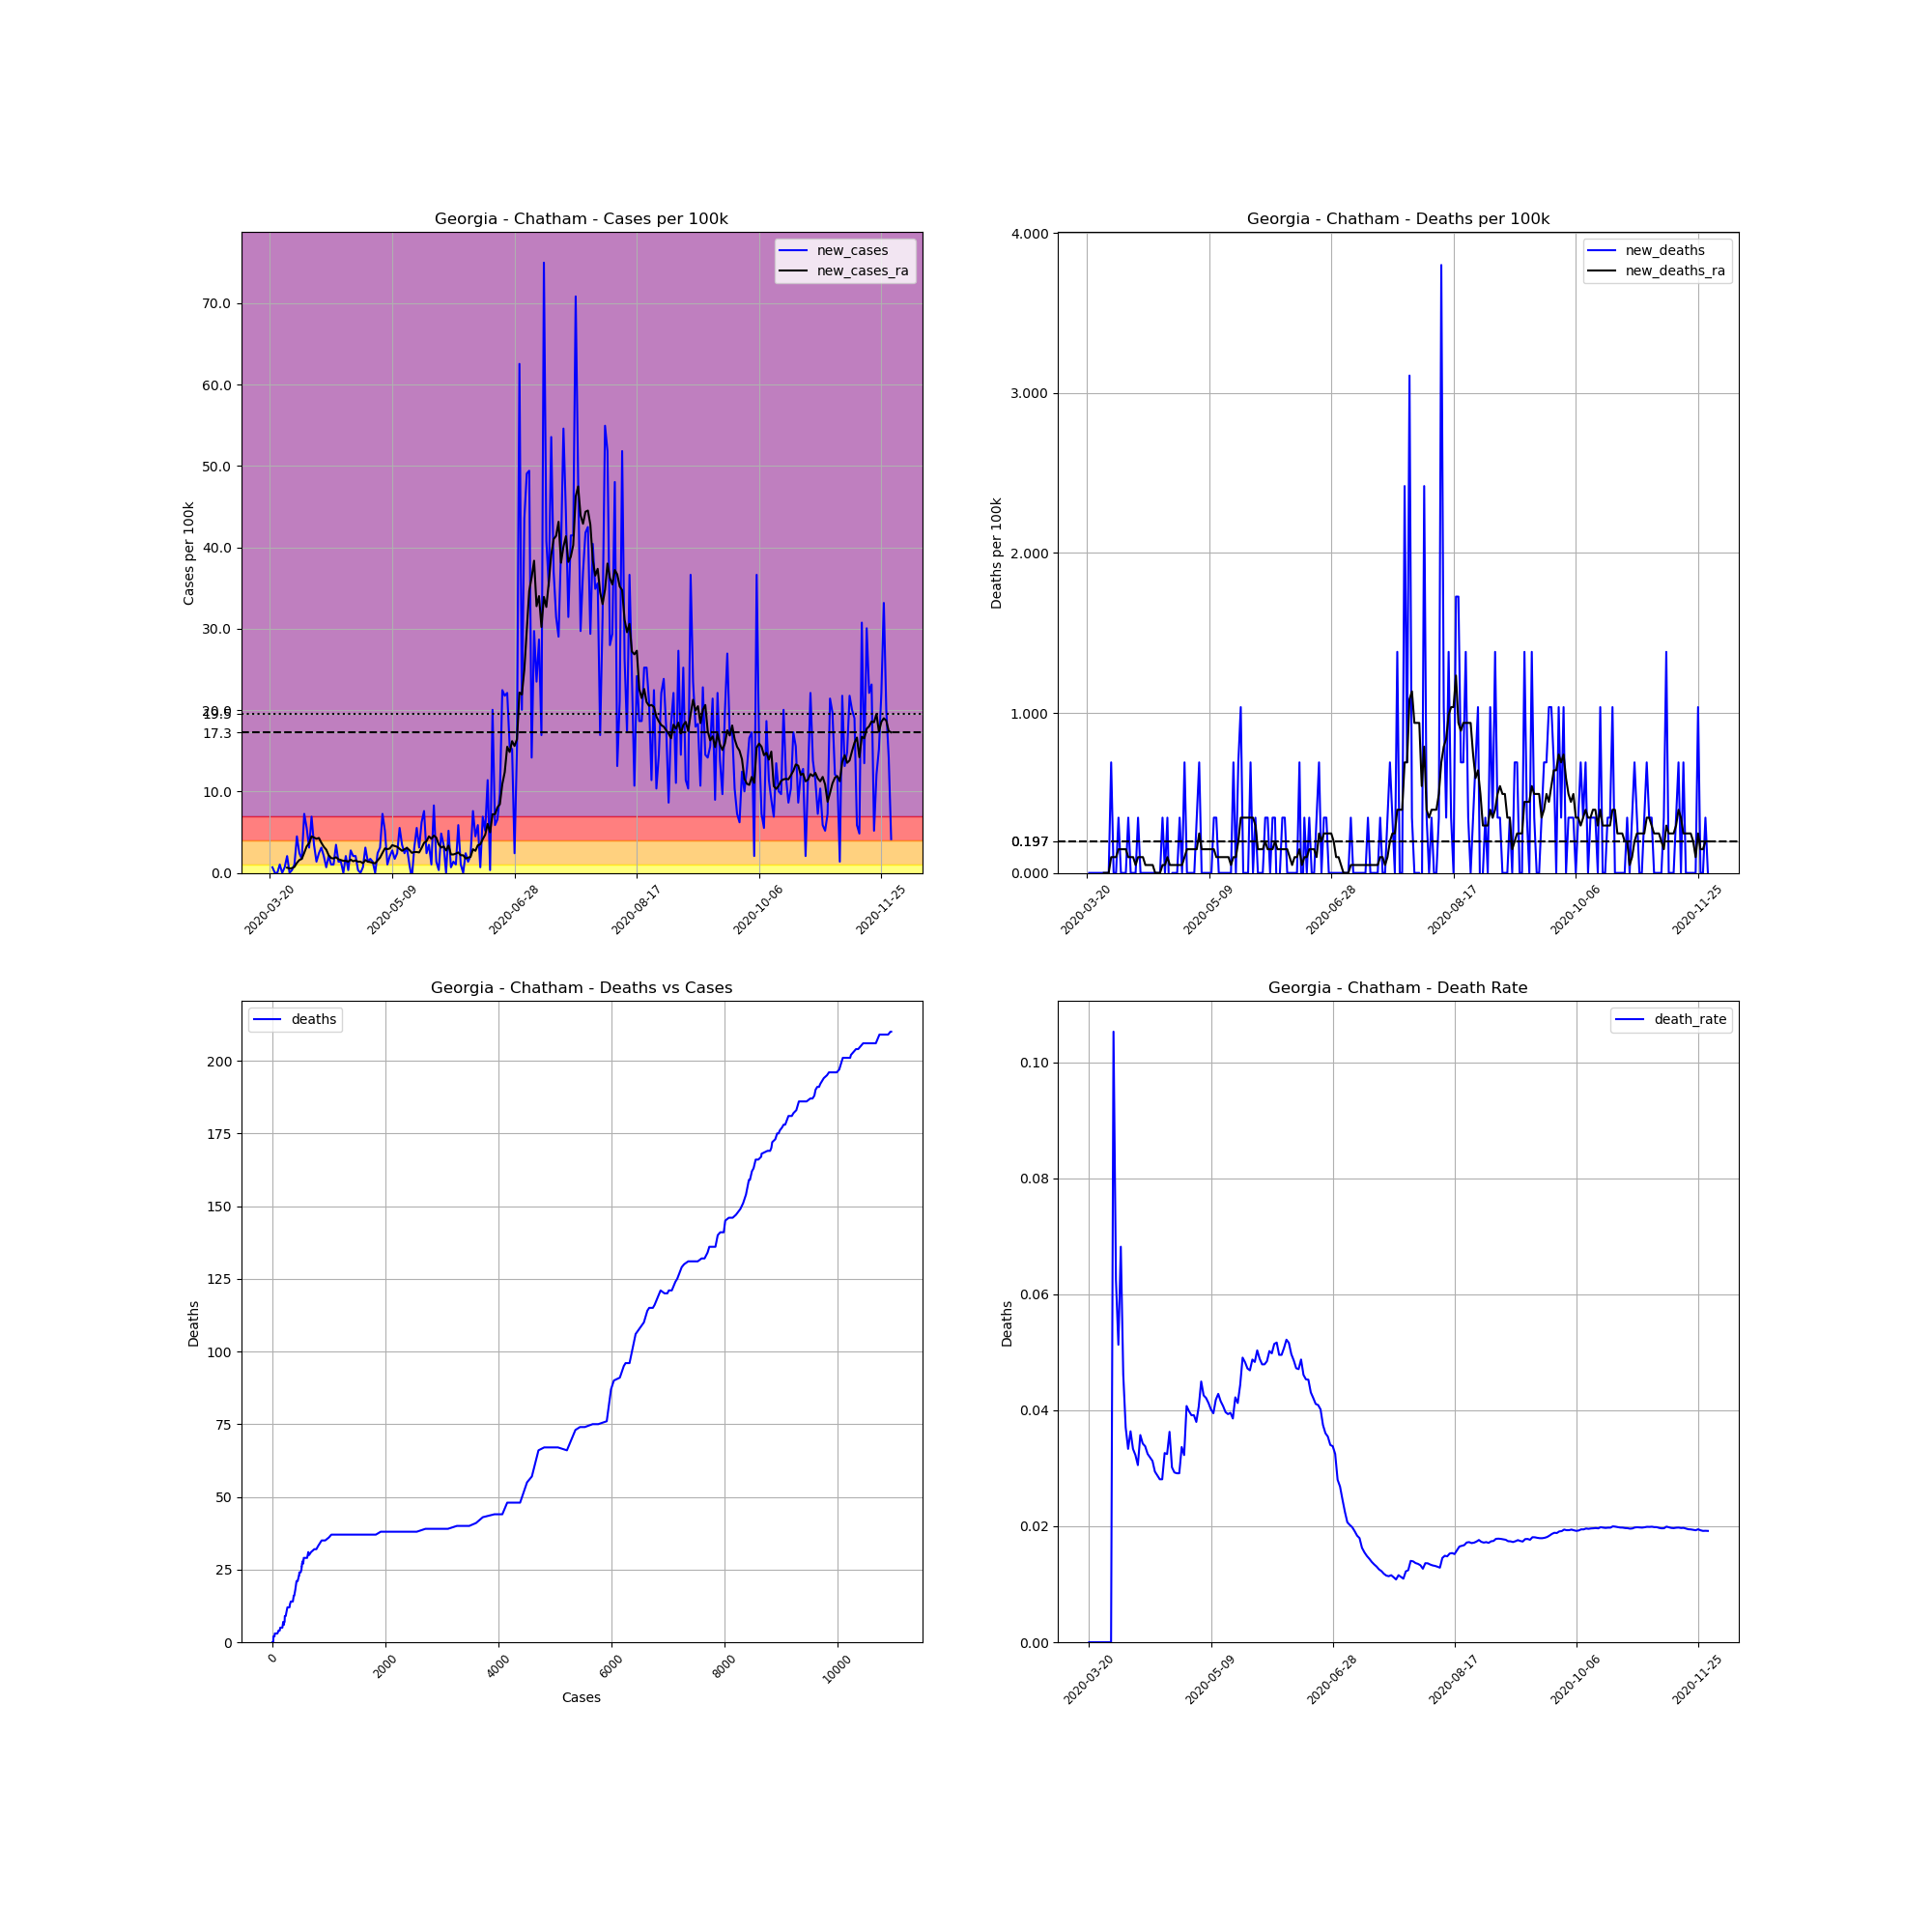

The table this chart was drawn from, first rows:
, date, county, state, fips, cases, deaths, COUNTY, STNAME, CTYNAME, POPESTIMATE2019, cases_per_100k, deaths_per_100k, death_rate, new_cases, new_deaths, new_cases_ra, new_deaths_ra
200666, 2020-03-20, Chatham, Georgia, 13051, 2, 0.0, 51, Georgia, Chatham, 289430, 0.691, 0.0, 0.0, , , , 
200667, 2020-03-21, Chatham, Georgia, 13051, 4, 0.0, 51, Georgia, Chatham, 289430, 1.382, 0.0, 0.0, 0.691, 0.0, , 
200668, 2020-03-22, Chatham, Georgia, 13051, 4, 0.0, 51, Georgia, Chatham, 289430, 1.382, 0.0, 0.0, 0.0, 0.0, , 
200669, 2020-03-23, Chatham, Georgia, 13051, 4, 0.0, 51, Georgia, Chatham, 289430, 1.382, 0.0, 0.0, 0.0, 0.0, , 
200670, 2020-03-24, Chatham, Georgia, 13051, 7, 0.0, 51, Georgia, Chatham, 289430, 2.419, 0.0, 0.0, 1.037, 0.0, , 
200671, 2020-03-25, Chatham, Georgia, 13051, 7, 0.0, 51, Georgia, Chatham, 289430, 2.419, 0.0, 0.0, 0.0, 0.0, , 
200672, 2020-03-26, Chatham, Georgia, 13051, 9, 0.0, 51, Georgia, Chatham, 289430, 3.11, 0.0, 0.0, 0.691, 0.0, , 
200673, 2020-03-27, Chatham, Georgia, 13051, 15, 0.0, 51, Georgia, Chatham, 289430, 5.183, 0.0, 0.0, 2.073, 0.0, 0.6417, 0.0
200674, 2020-03-28, Chatham, Georgia, 13051, 15, 0.0, 51, Georgia, Chatham, 289430, 5.183, 0.0, 0.0, 0.0, 0.0, 0.5429, 0.0
200675, 2020-03-29, Chatham, Georgia, 13051, 16, 0.0, 51, Georgia, Chatham, 289430, 5.528, 0.0, 0.0, 0.3455, 0.0, 0.5923, 0.0
200676, 2020-03-30, Chatham, Georgia, 13051, 19, 2.0, 51, Georgia, Chatham, 289430, 6.565, 0.691, 0.1053, 1.037, 0.691, 0.7404, 0.09872
200677, 2020-03-31, Chatham, Georgia, 13051, 32, 2.0, 51, Georgia, Chatham, 289430, 11.06, 0.691, 0.0625, 4.492, 0.0, 1.234, 0.09872
200678, 2020-04-01, Chatham, Georgia, 13051, 39, 2.0, 51, Georgia, Chatham, 289430, 13.47, 0.691, 0.05128, 2.419, 0.0, 1.579, 0.09872
200679, 2020-04-02, Chatham, Georgia, 13051, 44, 3.0, 51, Georgia, Chatham, 289430, 15.2, 1.037, 0.06818, 1.728, 0.3455, 1.728, 0.1481
200680, 2020-04-03, Chatham, Georgia, 13051, 65, 3.0, 51, Georgia, Chatham, 289430, 22.46, 1.037, 0.04615, 7.256, 0.0, 2.468, 0.1481
200681, 2020-04-04, Chatham, Georgia, 13051, 81, 3.0, 51, Georgia, Chatham, 289430, 27.99, 1.037, 0.03704, 5.528, 0.0, 3.258, 0.1481
200682, 2020-04-05, Chatham, Georgia, 13051, 90, 3.0, 51, Georgia, Chatham, 289430, 31.1, 1.037, 0.03333, 3.11, 0.0, 3.652, 0.1481
200683, 2020-04-06, Chatham, Georgia, 13051, 110, 4.0, 51, Georgia, Chatham, 289430, 38.01, 1.382, 0.03636, 6.91, 0.3455, 4.492, 0.09872
200684, 2020-04-07, Chatham, Georgia, 13051, 120, 4.0, 51, Georgia, Chatham, 289430, 41.46, 1.382, 0.03333, 3.455, 0.0, 4.344, 0.09872
200685, 2020-04-08, Chatham, Georgia, 13051, 124, 4.0, 51, Georgia, Chatham, 289430, 42.84, 1.382, 0.03226, 1.382, 0.0, 4.195, 0.09872
200686, 2020-04-09, Chatham, Georgia, 13051, 131, 4.0, 51, Georgia, Chatham, 289430, 45.26, 1.382, 0.03053, 2.419, 0.0, 4.294, 0.04936
200687, 2020-04-10, Chatham, Georgia, 13051, 140, 5.0, 51, Georgia, Chatham, 289430, 48.37, 1.728, 0.03571, 3.11, 0.3455, 3.702, 0.09872
200688, 2020-04-11, Chatham, Georgia, 13051, 146, 5.0, 51, Georgia, Chatham, 289430, 50.44, 1.728, 0.03425, 2.073, 0.0, 3.208, 0.09872
200689, 2020-04-12, Chatham, Georgia, 13051, 148, 5.0, 51, Georgia, Chatham, 289430, 51.13, 1.728, 0.03378, 0.691, 0.0, 2.863, 0.09872
200690, 2020-04-13, Chatham, Georgia, 13051, 154, 5.0, 51, Georgia, Chatham, 289430, 53.21, 1.728, 0.03247, 2.073, 0.0, 2.172, 0.04936
200691, 2020-04-14, Chatham, Georgia, 13051, 157, 5.0, 51, Georgia, Chatham, 289430, 54.24, 1.728, 0.03185, 1.037, 0.0, 1.826, 0.04936
200692, 2020-04-15, Chatham, Georgia, 13051, 160, 5.0, 51, Georgia, Chatham, 289430, 55.28, 1.728, 0.03125, 1.037, 0.0, 1.777, 0.04936
200693, 2020-04-16, Chatham, Georgia, 13051, 170, 5.0, 51, Georgia, Chatham, 289430, 58.74, 1.728, 0.02941, 3.455, 0.0, 1.925, 0.04936
200694, 2020-04-17, Chatham, Georgia, 13051, 174, 5.0, 51, Georgia, Chatham, 289430, 60.12, 1.728, 0.02874, 1.382, 0.0, 1.678, 0.0
200695, 2020-04-18, Chatham, Georgia, 13051, 178, 5.0, 51, Georgia, Chatham, 289430, 61.5, 1.728, 0.02809, 1.382, 0.0, 1.579, 0.0
200696, 2020-04-19, Chatham, Georgia, 13051, 178, 5.0, 51, Georgia, Chatham, 289430, 61.5, 1.728, 0.02809, 0.0, 0.0, 1.481, 0.0
200697, 2020-04-20, Chatham, Georgia, 13051, 184, 6.0, 51, Georgia, Chatham, 289430, 63.57, 2.073, 0.03261, 2.073, 0.3455, 1.481, 0.04936
200698, 2020-04-21, Chatham, Georgia, 13051, 185, 6.0, 51, Georgia, Chatham, 289430, 63.92, 2.073, 0.03243, 0.3455, 0.0, 1.382, 0.04936
200699, 2020-04-22, Chatham, Georgia, 13051, 193, 7.0, 51, Georgia, Chatham, 289430, 66.68, 2.419, 0.03627, 2.764, 0.3455, 1.629, 0.09872
200700, 2020-04-23, Chatham, Georgia, 13051, 199, 6.0, 51, Georgia, Chatham, 289430, 68.76, 2.073, 0.03015, 2.073, -0.3455, 1.431, 0.04936
200701, 2020-04-24, Chatham, Georgia, 13051, 205, 6.0, 51, Georgia, Chatham, 289430, 70.83, 2.073, 0.02927, 2.073, 0.0, 1.53, 0.04936
200702, 2020-04-25, Chatham, Georgia, 13051, 206, 6.0, 51, Georgia, Chatham, 289430, 71.17, 2.073, 0.02913, 0.3455, 0.0, 1.382, 0.04936
200703, 2020-04-26, Chatham, Georgia, 13051, 206, 6.0, 51, Georgia, Chatham, 289430, 71.17, 2.073, 0.02913, 0.0, 0.0, 1.382, 0.04936
200704, 2020-04-27, Chatham, Georgia, 13051, 208, 7.0, 51, Georgia, Chatham, 289430, 71.87, 2.419, 0.03365, 0.691, 0.3455, 1.185, 0.04936
200705, 2020-04-28, Chatham, Georgia, 13051, 217, 7.0, 51, Georgia, Chatham, 289430, 74.97, 2.419, 0.03226, 3.11, 0.0, 1.579, 0.04936
200706, 2020-04-29, Chatham, Georgia, 13051, 221, 9.0, 51, Georgia, Chatham, 289430, 76.36, 3.11, 0.04072, 1.382, 0.691, 1.382, 0.09872
200707, 2020-04-30, Chatham, Georgia, 13051, 226, 9.0, 51, Georgia, Chatham, 289430, 78.08, 3.11, 0.03982, 1.728, 0.0, 1.333, 0.1481
200708, 2020-05-01, Chatham, Georgia, 13051, 230, 9.0, 51, Georgia, Chatham, 289430, 79.47, 3.11, 0.03913, 1.382, 0.0, 1.234, 0.1481
200709, 2020-05-02, Chatham, Georgia, 13051, 230, 9.0, 51, Georgia, Chatham, 289430, 79.47, 3.11, 0.03913, 0.0, 0.0, 1.185, 0.1481
200710, 2020-05-03, Chatham, Georgia, 13051, 237, 9.0, 51, Georgia, Chatham, 289430, 81.89, 3.11, 0.03797, 2.419, 0.0, 1.53, 0.1481
200711, 2020-05-04, Chatham, Georgia, 13051, 246, 10.0, 51, Georgia, Chatham, 289430, 84.99, 3.455, 0.04065, 3.11, 0.3455, 1.876, 0.1481
200712, 2020-05-05, Chatham, Georgia, 13051, 267, 12.0, 51, Georgia, Chatham, 289430, 92.25, 4.146, 0.04494, 7.256, 0.691, 2.468, 0.2468
200713, 2020-05-06, Chatham, Georgia, 13051, 282, 12.0, 51, Georgia, Chatham, 289430, 97.43, 4.146, 0.04255, 5.183, 0.0, 3.011, 0.1481
200714, 2020-05-07, Chatham, Georgia, 13051, 285, 12.0, 51, Georgia, Chatham, 289430, 98.47, 4.146, 0.04211, 1.037, 0.0, 2.912, 0.1481
200715, 2020-05-08, Chatham, Georgia, 13051, 291, 12.0, 51, Georgia, Chatham, 289430, 100.5, 4.146, 0.04124, 2.073, 0.0, 3.011, 0.1481
200716, 2020-05-09, Chatham, Georgia, 13051, 299, 12.0, 51, Georgia, Chatham, 289430, 103.3, 4.146, 0.04013, 2.764, 0.0, 3.406, 0.1481
200717, 2020-05-10, Chatham, Georgia, 13051, 304, 12.0, 51, Georgia, Chatham, 289430, 105, 4.146, 0.03947, 1.728, 0.0, 3.307, 0.1481
200718, 2020-05-11, Chatham, Georgia, 13051, 311, 13.0, 51, Georgia, Chatham, 289430, 107.5, 4.492, 0.0418, 2.419, 0.3455, 3.208, 0.1481
200719, 2020-05-12, Chatham, Georgia, 13051, 327, 14.0, 51, Georgia, Chatham, 289430, 113, 4.837, 0.04281, 5.528, 0.3455, 2.961, 0.09872
200720, 2020-05-13, Chatham, Georgia, 13051, 337, 14.0, 51, Georgia, Chatham, 289430, 116.4, 4.837, 0.04154, 3.455, 0.0, 2.715, 0.09872
200721, 2020-05-14, Chatham, Georgia, 13051, 344, 14.0, 51, Georgia, Chatham, 289430, 118.9, 4.837, 0.0407, 2.419, 0.0, 2.912, 0.09872
200722, 2020-05-15, Chatham, Georgia, 13051, 353, 14.0, 51, Georgia, Chatham, 289430, 122, 4.837, 0.03966, 3.11, 0.0, 3.06, 0.09872
200723, 2020-05-16, Chatham, Georgia, 13051, 356, 14.0, 51, Georgia, Chatham, 289430, 123, 4.837, 0.03933, 1.037, 0.0, 2.813, 0.09872
200724, 2020-05-17, Chatham, Georgia, 13051, 354, 14.0, 51, Georgia, Chatham, 289430, 122.3, 4.837, 0.03955, -0.691, 0.0, 2.468, 0.09872
200725, 2020-05-18, Chatham, Georgia, 13051, 363, 14.0, 51, Georgia, Chatham, 289430, 125.4, 4.837, 0.03857, 3.11, 0.0, 2.567, 0.04936
... 195 more rows
